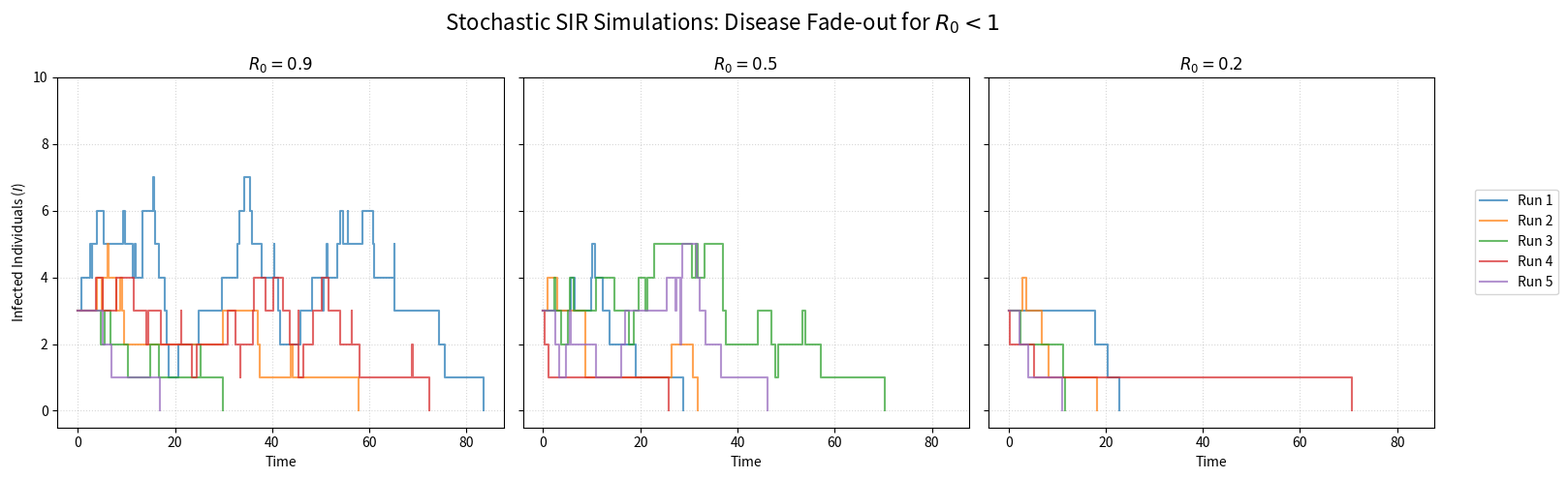

This figure's Python source:
import numpy as np
import matplotlib.pyplot as plt
import random

def simulate_sir_stochastic(N=100, I0=3, R0_target=0.5, gamma=0.1, t_max=150.0):
    """
    Simulates the stochastic SIR model using the Gillespie algorithm.
    """
    beta = R0_target * gamma / N
    
    t = 0.0
    S = N - I0
    I = I0
    R = 0
    
    times = [t]
    S_vals, I_vals, R_vals = [S], [I], [R]
    
    while t < t_max and I > 0:
        a1 = beta * S * I 
        a2 = gamma * I    
        a0 = a1 + a2
        
        if a0 == 0:
            break
            
        r1 = random.random()
        r2 = random.random()
        
        tau = (1.0 / a0) * np.log(1.0 / r1)
        t += tau
        
        if r2 < a1 / a0:
            S -= 1
            I += 1
        else:
            I -= 1
            R += 1
            
        times.append(t)
        S_vals.append(S)
        I_vals.append(I)
        R_vals.append(R)
        
    return times, S_vals, I_vals, R_vals

# Setup Parameters
N = 100
I0 = 3
gamma = 0.1 
R0_values = [0.9, 0.5, 0.2]
num_runs = 5
t_max = 100.0

fig, axes = plt.subplots(1, 3, figsize=(15, 5), sharey=True, sharex=True)

np.random.seed(42)
random.seed(42)

colors = ['#1f77b4', '#ff7f0e', '#2ca02c', '#d62728', '#9467bd']

for idx, R0 in enumerate(R0_values):
    ax = axes[idx]
    
    for run in range(num_runs):
        t, S, I, R = simulate_sir_stochastic(N=N, I0=I0, R0_target=R0, gamma=gamma, t_max=t_max)
        
        # Plot only Infected curve. Added transparency for clarity.
        ax.step(t, I, where='post', color=colors[run], alpha=0.7, linewidth=1.5, label=f'Run {run+1}' if idx==0 else "")
        
    ax.set_title(f'$R_0 = {R0}$')
    ax.set_xlabel('Time')
    ax.grid(True, linestyle=':', alpha=0.5)
    
axes[0].set_ylabel('Infected Individuals ($I$)')
# Limit y-axis to a small number (e.g. 10) to clearly see the fade-out
axes[0].set_ylim(-0.5, 10) 

fig.legend(loc='center right', bbox_to_anchor=(1.08, 0.5))
plt.suptitle('Stochastic SIR Simulations: Disease Fade-out for $R_0 < 1$', fontsize=16)
plt.tight_layout()
plt.savefig('sir_stochastic_fadeout.png', dpi=300, bbox_inches='tight')
plt.show()
